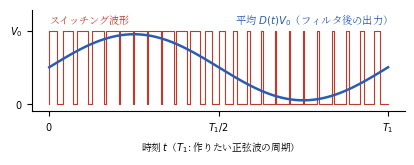

Write the Python code that produced this figure. (Note: this script raises an exception after producing the figure.)
#!/usr/bin/env python3
# fig4.5（第4章）: PWMによる任意波形の生成。
# デューティ比を正弦波状に変えたスイッチング波形と，その平均（フィルタ後の出力）。
import os
import numpy as np
import matplotlib
matplotlib.use("Agg")
import matplotlib.pyplot as plt
from matplotlib import font_manager as fm

JP = fm.FontProperties(fname="/usr/share/fonts/opentype/noto/NotoSerifCJK-Regular.ttc")
plt.rcParams["axes.unicode_minus"] = False

BLUE = "#2a5db0"
RED = "#c0392b"

V0 = 1.0
N = 24  # 1正弦波周期あたりのスイッチング回数

fig, ax = plt.subplots(figsize=(4.25, 1.75))

Ts = 1.0 / N
tx = [0.0]
vx = [0.0]
for k in range(N):
    t0 = k * Ts
    d = 0.5 + 0.45 * np.sin(2 * np.pi * (t0 + Ts / 2))
    # 立ち上がり
    tx += [t0, t0, t0 + d * Ts, t0 + d * Ts]
    vx += [0, V0, V0, 0]
tx.append(1.0)
vx.append(0.0)
ax.plot(tx, vx, color=RED, lw=0.8)

t = np.linspace(0, 1, 600)
avg = V0 * (0.5 + 0.45 * np.sin(2 * np.pi * t))
ax.plot(t, avg, color=BLUE, lw=1.8)
ax.text(0.0, 1.09, "スイッチング波形", fontsize=7.2,
        fontproperties=JP, color=RED, ha="left")
ax.text(1.0, 1.09, r"平均 $D(t)V_0$（フィルタ後の出力）", fontsize=7.4,
        fontproperties=JP, color=BLUE, ha="right")

ax.set_ylim(-0.1, 1.28)
ax.set_yticks([0, V0])
ax.set_yticklabels(["$0$", "$V_0$"], fontsize=7)
ax.set_xticks([0, 0.5, 1])
ax.set_xticklabels(["$0$", "$T_1/2$", "$T_1$"], fontsize=7)
ax.set_xlabel("時刻 $t$（$T_1$: 作りたい正弦波の周期）", fontsize=7,
              fontproperties=JP)
for s in ["top", "right"]:
    ax.spines[s].set_visible(False)

fig.tight_layout()
EPS = os.path.expanduser("~/text_power_electronics/book/figures/fig4.5.eps")
fig.savefig(EPS, format="eps", bbox_inches="tight")
print("wrote", EPS)
